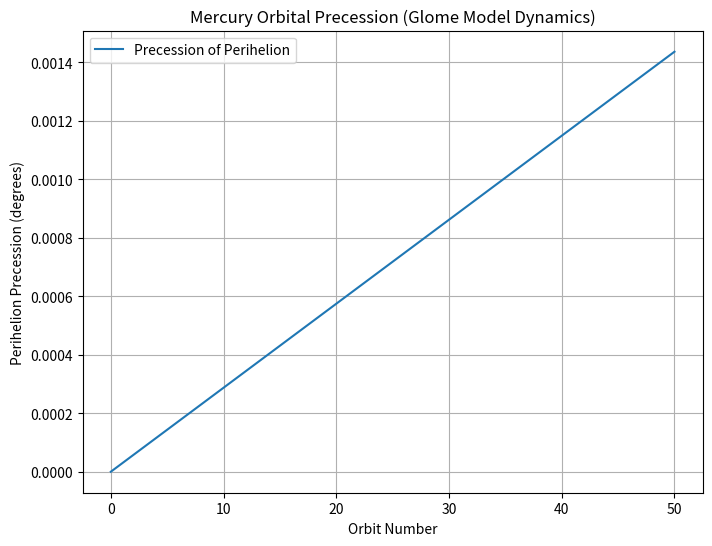

Source code (Python):
import numpy as np
import matplotlib.pyplot as plt

# Constants
GM = 1.32712440018e20  # Gravitational parameter for the Sun in m^3/s^2
c = 3e8  # Speed of light in m/s
a = 5.790e10  # Semi-major axis of Mercury's orbit in meters
e = 0.2056  # Orbital eccentricity of Mercury

# Relativistic correction factor
def relativistic_correction(a, e):
    return (6 * np.pi * GM) / (c**2 * a * (1 - e**2))

# Initial conditions
phi_initial = 0  # Initial angle at perihelion
precession_per_orbit = relativistic_correction(a, e)  # Precession per orbit

# Number of orbits to simulate
num_orbits = 50

# List to store precession angles
precession_angles = [phi_initial]

# Simulate the precession over multiple orbits
for i in range(num_orbits):
    phi_initial += precession_per_orbit  # Add the precession to the angle
    precession_angles.append(phi_initial)

# Plot the precession over time
plt.figure(figsize=(8, 6))
plt.plot(np.arange(num_orbits + 1), np.array(precession_angles) * (180/np.pi), label='Precession of Perihelion')
plt.xlabel('Orbit Number')
plt.ylabel('Perihelion Precession (degrees)')
plt.title('Mercury Orbital Precession (Glome Model Dynamics)')
plt.grid(True)
plt.legend()
plt.show()
